The GitHub repository vkerem0/visionfortress contains a labelled image folder "cropped_dataset" with 9 categories: demoman, engineer, heavy, medic, pyro, scout, sniper, soldier, spy. Examples follow, each with its label.

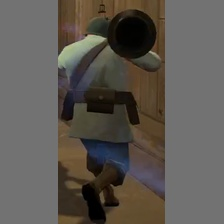
Label: soldier

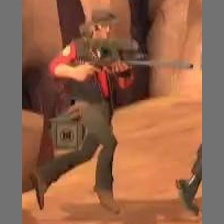
Label: sniper

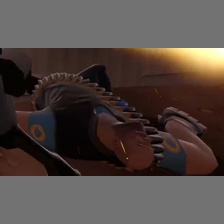
Label: heavy

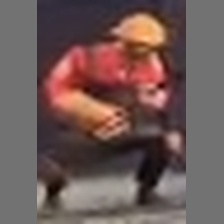
Label: engineer

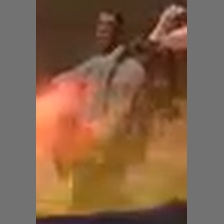
Label: medic

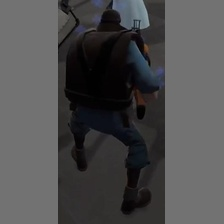
Label: demoman
